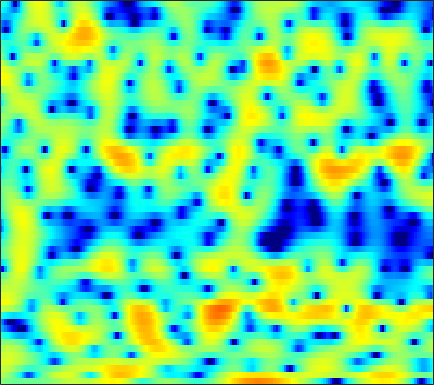

The data file committed next to this chart (first rows):
0.19793, 3.7769e-05, -0.234, -0.43524, -0.56207, -0.68781, -0.78712, -0.85411, -0.90731, -0.89399, -0.8851, -0.86513, -0.85543, -0.84149, -0.83211, -0.81872, -0.78756, -0.72584, -0.6468, -0.52332, -0.37444, -0.21671, 0.017908, 0.29522
1.812, 1.65, 1.325, 0.8682, 0.4181, -0.3248, -1.259, -2.111, -3.503, -5.25, -7.456, -9.405, -11.9, -12.28, -10.77, -8.13, -5.819, -4.396, -2.823, -1.545, -0.4875, 0.1963, 0.9658, 1.624
2.459, 2.501, 2.428, 2.209, 1.956, 1.501, 0.9338, 0.4466, -0.2798, -1.05, -1.794, -2.282, -2.759, -3.023, -3.053, -2.912, -2.638, -2.386, -2.055, -1.743, -1.437, -1.234, -0.97, -0.7
3.261, 3.345, 3.386, 3.346, 3.248, 3.072, 2.822, 2.594, 2.241, 1.841, 1.396, 1.062, 0.5951, 0.1128, -0.2679, -0.8006, -1.389, -1.905, -2.707, -3.692, -4.942, -6.069, -8.033, -10.39
2.622, 2.796, 2.962, 3.033, 3.024, 2.933, 2.755, 2.555, 2.232, 1.828, 1.359, 0.9726, 0.4233, -0.1502, -0.5931, -1.2, -1.812, -2.283, -2.941, -3.608, -4.331, -4.895, -5.659, -6.294
1.56, 1.889, 2.18, 2.318, 2.327, 2.224, 2.001, 1.757, 1.321, 0.7676, 0.07856, -0.5369, -1.492, -2.599, -3.513, -4.766, -5.859, -6.383, -6.466, -5.861, -4.913, -4.103, -3.033, -2.04
-0.05975, 0.1428, 0.226, 0.1812, 0.06283, -0.1702, -0.5188, -0.8195, -1.266, -1.779, -2.402, -2.966, -3.903, -5.113, -6.322, -8.434, -11.29, -13.62, -13.67, -9.921, -6.364, -4.23, -1.968, -0.1734
-3.37, -3.653, -4.149, -4.773, -5.273, -6.048, -6.826, -7.373, -7.949, -8.246, -8.155, -7.87, -7.284, -6.621, -6.126, -5.508, -4.888, -4.332, -3.454, -2.377, -1.199, -0.2902, 0.8903, 1.972
-7.224, -8.172, -9.687, -11.33, -12.55, -13.97, -15.59, -17.11, -20.55, -28.25, -24.98, -18.41, -13.2, -9.725, -7.718, -5.562, -3.785, -2.632, -1.27, -0.07067, 1.003, 1.72, 2.582, 3.321
-8.53, -10.23, -13.53, -19, -26.22, -26.05, -19.24, -16.74, -14.91, -13.61, -12.2, -10.88, -8.855, -6.831, -5.464, -3.791, -2.243, -1.19, 0.06406, 1.152, 2.068, 2.662, 3.334, 3.847
-3.257, -3.745, -4.528, -5.311, -5.776, -6.117, -6.191, -6.087, -5.842, -5.534, -5.231, -4.944, -4.512, -3.957, -3.432, -2.577, -1.597, -0.7955, 0.243, 1.205, 2.036, 2.553, 3.101, 3.442
2.507, 2.464, 2.288, 2.009, 1.732, 1.324, 0.8596, 0.4175, -0.3075, -1.219, -2.399, -3.544, -5.443, -7.597, -8.72, -8.045, -5.588, -3.744, -1.697, -0.182, 0.8837, 1.411, 1.773, 1.801
4.424, 4.464, 4.408, 4.228, 4.006, 3.601, 3.047, 2.522, 1.647, 0.5209, -0.8915, -2.193, -4.268, -6.485, -7.679, -7.478, -5.695, -4.233, -2.654, -1.533, -0.8994, -0.7281, -0.929, -1.607
3.404, 3.492, 3.532, 3.481, 3.372, 3.12, 2.77, 2.438, 1.905, 1.274, 0.5682, 0.02509, -0.6678, -1.277, -1.619, -1.872, -1.948, -1.927, -1.857, -1.828, -1.937, -2.142, -2.617, -3.356
2.095, 2.267, 2.44, 2.538, 2.572, 2.546, 2.429, 2.284, 2.017, 1.67, 1.254, 0.9103, 0.4262, -0.05297, -0.396, -0.8223, -1.195, -1.43, -1.7, -1.935, -2.162, -2.338, -2.602, -2.929
0.7511, 1.026, 1.391, 1.745, 1.984, 2.253, 2.423, 2.468, 2.409, 2.207, 1.852, 1.489, 0.8884, 0.1786, -0.4053, -1.206, -1.939, -2.386, -2.798, -2.958, -2.893, -2.759, -2.532, -2.317
-1.946, -1.606, -0.8143, 0.2185, 1.006, 1.952, 2.697, 3.087, 3.357, 3.328, 2.997, 2.534, 1.616, 0.3222, -0.9267, -2.986, -5.468, -7.365, -8.712, -7.791, -5.894, -4.557, -3.121, -2.015
-13.95, -15.26, -8.535, -3.752, -1.301, 1.034, 2.617, 3.436, 4.099, 4.32, 4.132, 3.722, 2.795, 1.395, 0.003782, -2.41, -5.568, -8.23, -10.34, -8.829, -6.396, -4.92, -3.419, -2.292
-5.773, -5.401, -3.931, -1.917, -0.4461, 1.252, 2.569, 3.298, 3.946, 4.242, 4.19, 3.941, 3.338, 2.448, 1.614, 0.3443, -1, -1.982, -3.138, -4.049, -4.749, -5.16, -5.51, -5.594
-2.049, -1.441, -0.5355, 0.4473, 1.185, 2.103, 2.893, 3.365, 3.81, 4.029, 4.013, 3.843, 3.412, 2.757, 2.121, 1.097, -0.1334, -1.194, -2.818, -4.771, -7.204, -9.512, -13.57, -17.91
-2.047, -1.274, -0.2689, 0.6704, 1.328, 2.116, 2.777, 3.181, 3.571, 3.78, 3.799, 3.683, 3.351, 2.814, 2.28, 1.38, 0.2678, -0.7193, -2.262, -4.092, -6.241, -8.061, -10.54, -12.35
-3.578, -2.615, -1.385, -0.2431, 0.5394, 1.469, 2.245, 2.716, 3.194, 3.486, 3.588, 3.542, 3.317, 2.909, 2.486, 1.77, 0.8957, 0.1446, -0.9698, -2.174, -3.423, -4.342, -5.465, -6.416
-6.327, -4.971, -3.218, -1.608, -0.5254, 0.7218, 1.743, 2.36, 2.985, 3.393, 3.588, 3.6, 3.445, 3.104, 2.736, 2.111, 1.35, 0.7067, -0.2176, -1.194, -2.181, -2.904, -3.827, -4.676
-10.58, -7.823, -4.851, -2.495, -1.044, 0.5457, 1.789, 2.52, 3.244, 3.708, 3.926, 3.936, 3.754, 3.36, 2.935, 2.212, 1.332, 0.5907, -0.476, -1.571, -2.64, -3.388, -4.294, -5.088
-8.71, -6.407, -3.756, -1.552, -0.1812, 1.33, 2.505, 3.186, 3.851, 4.24, 4.376, 4.311, 4.009, 3.46, 2.88, 1.876, 0.6075, -0.5205, -2.222, -4.071, -5.836, -6.902, -7.755, -8.083
-4.121, -2.878, -1.274, 0.207, 1.187, 2.296, 3.17, 3.67, 4.131, 4.359, 4.359, 4.21, 3.803, 3.146, 2.474, 1.288, -0.2969, -1.822, -4.477, -8.265, -14.38, -23.35, -19.29, -13.3
-2.522, -1.426, -0.0855, 1.056, 1.783, 2.565, 3.128, 3.412, 3.607, 3.626, 3.477, 3.269, 2.87, 2.328, 1.821, 0.9826, -0.08835, -1.057, -2.631, -4.445, -6.235, -7.222, -7.66, -7.335
-2.284, -1.064, 0.2363, 1.204, 1.734, 2.196, 2.393, 2.375, 2.16, 1.761, 1.262, 0.879, 0.4555, 0.1874, 0.08133, 0.0234, -0.02386, -0.1157, -0.3021, -0.5718, -0.8656, -1.062, -1.272, -1.431
-1.398, -0.4729, 0.4423, 1.049, 1.295, 1.341, 1.051, 0.5984, -0.3361, -1.708, -3.487, -4.977, -6.513, -6.36, -5.207, -3.35, -1.725, -0.7643, 0.2314, 0.932, 1.4, 1.621, 1.788, 1.813
-0.7579, -0.3664, 0.04046, 0.2532, 0.2593, 0.01331, -0.5413, -1.202, -2.492, -4.348, -7.05, -9.912, -14.81, -13.67, -9.763, -5.814, -3.081, -1.538, 0.02357, 1.168, 2, 2.433, 2.807, 2.97
-1.672, -1.416, -1.116, -0.9628, -0.9783, -1.196, -1.667, -2.185, -3.058, -4.054, -5.046, -5.618, -5.92, -5.511, -4.772, -3.41, -1.926, -0.8436, 0.4377, 1.492, 2.295, 2.744, 3.123, 3.271
-4.266, -3.405, -2.51, -1.953, -1.771, -1.83, -2.259, -2.8, -3.766, -4.927, -6.027, -6.553, -6.481, -5.508, -4.395, -2.743, -1.143, -0.04686, 1.22, 2.251, 3.022, 3.436, 3.763, 3.823
-6.663, -4.893, -3.335, -2.415, -2.044, -1.97, -2.35, -2.994, -4.431, -6.894, -11.19, -17.82, -20.28, -10.07, -6.38, -3.13, -0.8607, 0.411, 1.728, 2.736, 3.475, 3.866, 4.186, 4.254
-4.742, -4.343, -3.755, -3.125, -2.701, -2.302, -2.155, -2.267, -2.763, -3.599, -4.561, -5.061, -4.927, -3.855, -2.774, -1.405, -0.2789, 0.3853, 1.086, 1.622, 2.117, 2.477, 2.928, 3.287
-6.212, -7.212, -7.383, -6.108, -4.816, -3.192, -1.97, -1.305, -0.718, -0.3588, -0.1589, -0.04377, 0.0886, 0.2202, 0.2865, 0.2278, -0.08867, -0.5147, -1.315, -2.151, -2.393, -1.871, -0.5019, 0.998
-9.306, -14.16, -16.46, -9.842, -6.629, -3.829, -1.958, -0.95, 0.05089, 0.7413, 1.208, 1.429, 1.566, 1.496, 1.269, 0.6762, -0.3981, -1.68, -4.419, -9.496, -22.35, -12.4, -5.005, -1.19
-3.606, -4.29, -4.661, -4.399, -3.928, -3.159, -2.397, -1.871, -1.234, -0.6759, -0.1872, 0.1139, 0.4133, 0.5446, 0.5076, 0.2551, -0.2381, -0.77, -1.599, -2.351, -2.572, -2.215, -1.177, 0.09658
-1.454, -1.895, -2.418, -2.883, -3.2, -3.564, -3.837, -3.919, -3.797, -3.348, -2.662, -2.065, -1.3, -0.6502, -0.2681, 0.07548, 0.2502, 0.31, 0.3312, 0.3569, 0.4628, 0.622, 0.9373, 1.324
-0.2526, -0.6879, -1.435, -2.416, -3.348, -4.952, -7.033, -8.787, -10.25, -8.985, -6.344, -4.507, -2.539, -1.076, -0.254, 0.5435, 1.063, 1.314, 1.508, 1.61, 1.654, 1.677, 1.717, 1.783
0.7629, 0.4823, -0.112, -1.02, -1.974, -3.759, -6.339, -8.917, -11.82, -9.597, -5.782, -3.55, -1.358, 0.1708, 0.9762, 1.705, 2.101, 2.216, 2.171, 1.959, 1.644, 1.374, 1.042, 0.7956
0.5842, 0.7138, 0.7538, 0.6156, 0.3959, -0.02914, -0.4979, -0.7684, -0.8625, -0.5242, 0.1572, 0.7599, 1.531, 2.135, 2.432, 2.593, 2.471, 2.189, 1.553, 0.6157, -0.5926, -1.614, -2.937, -3.865
-1.747, -0.9276, 0.03761, 0.7901, 1.214, 1.631, 1.914, 2.079, 2.284, 2.491, 2.701, 2.843, 2.974, 2.988, 2.897, 2.587, 2.018, 1.383, 0.19, -1.507, -3.924, -6.462, -11.62, -21.6
-5.417, -3.239, -1.133, 0.3568, 1.176, 1.967, 2.498, 2.765, 2.995, 3.11, 3.136, 3.106, 2.994, 2.791, 2.563, 2.137, 1.524, 0.913, -0.1503, -1.55, -3.317, -4.86, -7.021, -8.666
-3.446, -1.887, -0.2276, 0.9854, 1.644, 2.24, 2.573, 2.68, 2.66, 2.51, 2.276, 2.074, 1.808, 1.565, 1.386, 1.138, 0.8326, 0.5326, 0.02561, -0.6344, -1.422, -2.054, -2.908, -3.674
1.17, 1.617, 2.165, 2.563, 2.736, 2.778, 2.587, 2.292, 1.701, 0.9198, 0.03566, -0.6034, -1.24, -1.474, -1.371, -1.023, -0.6239, -0.3886, -0.2258, -0.241, -0.4327, -0.6822, -1.105, -1.602
4.011, 4.037, 4.001, 3.858, 3.655, 3.215, 2.528, 1.809, 0.521, -1.286, -3.814, -6.332, -10.1, -10.23, -7.698, -4.664, -2.606, -1.567, -0.6985, -0.2666, -0.1691, -0.2676, -0.5593, -0.9914
4.839, 4.678, 4.381, 3.987, 3.618, 3.01, 2.248, 1.535, 0.321, -1.285, -3.423, -5.395, -7.881, -7.98, -6.335, -3.946, -2.159, -1.255, -0.5316, -0.2933, -0.4445, -0.7495, -1.364, -2.093
4.152, 3.847, 3.334, 2.728, 2.264, 1.701, 1.251, 0.9793, 0.6344, 0.2686, -0.1194, -0.3678, -0.5581, -0.4876, -0.2639, 0.1499, 0.5136, 0.6733, 0.6304, 0.2215, -0.6227, -1.583, -3.331, -5.503
2.594, 2.029, 0.8842, -0.61, -1.775, -2.85, -2.761, -2.042, -0.8282, 0.257, 1.081, 1.548, 2.006, 2.348, 2.523, 2.662, 2.669, 2.558, 2.199, 1.538, 0.4366, -0.7944, -3.197, -7.002
0.1274, -0.6455, -2.408, -5.39, -9.154, -20.52, -13.59, -8, -3.949, -1.548, -0.03633, 0.7075, 1.363, 1.73, 1.876, 1.968, 1.985, 1.946, 1.844, 1.621, 1.24, 0.8397, 0.1551, -0.5488
-1.555, -2.026, -2.912, -3.978, -4.734, -5.294, -5.008, -4.307, -3.14, -2.101, -1.353, -1.032, -0.9261, -1.15, -1.443, -1.86, -2.054, -1.915, -1.376, -0.6433, 0.07919, 0.5504, 1.058, 1.461
-2.467, -2.77, -3.122, -3.347, -3.37, -3.21, -2.864, -2.516, -2.047, -1.698, -1.606, -1.776, -2.448, -3.772, -5.366, -8.603, -12.42, -11.63, -7.21, -3.739, -1.369, -0.08864, 1.175, 2.075
-4.803, -5.46, -5.932, -5.729, -5.183, -4.171, -3.093, -2.356, -1.558, -1.019, -0.8142, -0.9113, -1.427, -2.463, -3.639, -5.645, -7.205, -6.803, -4.497, -2.044, -0.1133, 0.9704, 2.011, 2.683
-9.694, -12.95, -18.59, -15.12, -10.96, -7.154, -4.549, -3.095, -1.625, -0.5658, 0.1637, 0.5113, 0.75, 0.7701, 0.7102, 0.6305, 0.6813, 0.8858, 1.355, 1.944, 2.478, 2.767, 2.943, 2.834
-9.143, -10.49, -11.68, -10.91, -9.367, -7.117, -5.108, -3.832, -2.336, -1.07, -0.002342, 0.6726, 1.411, 1.989, 2.336, 2.712, 3.012, 3.189, 3.368, 3.45, 3.389, 3.219, 2.779, 2.029
-6.764, -6.991, -7.225, -7.237, -7.067, -6.589, -5.85, -5.111, -3.911, -2.573, -1.237, -0.2998, 0.8181, 1.757, 2.327, 2.918, 3.331, 3.521, 3.62, 3.528, 3.243, 2.894, 2.232, 1.342
-4.89, -5.2, -5.846, -6.783, -7.67, -9.002, -9.929, -9.584, -7.659, -5.119, -2.777, -1.275, 0.373, 1.655, 2.405, 3.153, 3.632, 3.833, 3.888, 3.711, 3.302, 2.844, 2.039, 1.042
-2.764, -3.202, -4.118, -5.576, -7.212, -10.64, -16.7, -18.17, -10.7, -5.854, -2.667, -0.895, 0.8983, 2.213, 2.959, 3.68, 4.12, 4.281, 4.277, 4.027, 3.505, 2.921, 1.859, 0.4234
